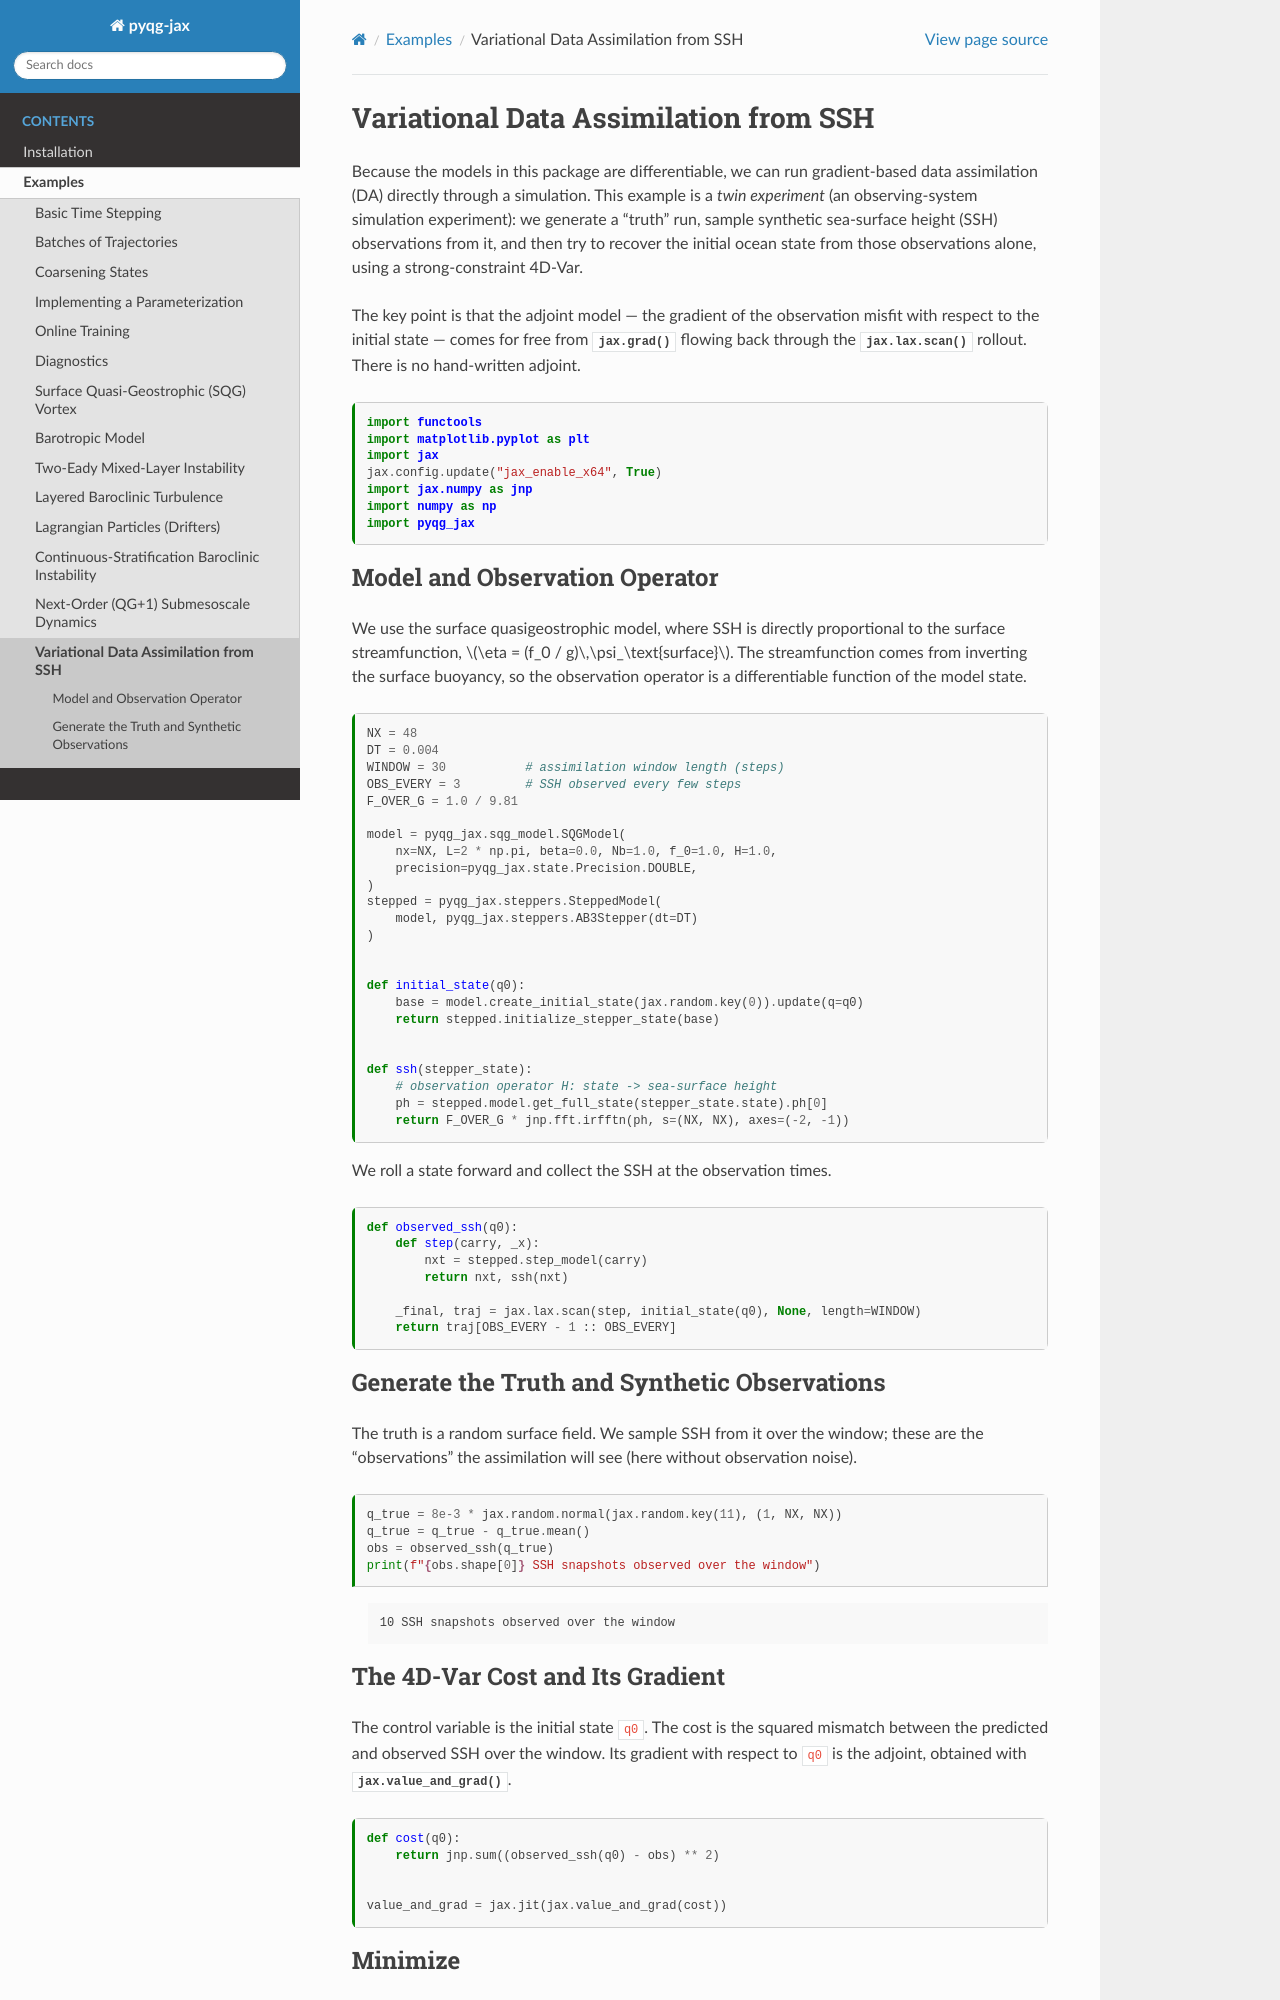

repository: dhruvbalwada/pyqg-jax · page: examples.dataassim.html · generator: sphinx

---
file_format: mystnb
kernelspec:
  name: python3
---

# Variational Data Assimilation from SSH

Because the models in this package are differentiable, we can run
gradient-based data assimilation (DA) directly through a simulation.
This example is a *twin experiment* (an observing-system simulation
experiment): we generate a "truth" run, sample synthetic sea-surface
height (SSH) observations from it, and then try to recover the initial
ocean state from those observations alone, using a strong-constraint
4D-Var.

The key point is that the adjoint model — the gradient of the
observation misfit with respect to the initial state — comes for free
from {func}`jax.grad` flowing back through the
{func}`jax.lax.scan` rollout. There is no hand-written adjoint.

```{code-cell} ipython3
:tags: [remove-cell]
# Note: docs builds only have CPUs
# This suppresses the JAX warning about missing GPU
# If you're running this with a GPU, delete this cell
%env JAX_PLATFORMS=cpu
```

```{code-cell} ipython3
import functools
import matplotlib.pyplot as plt
import jax
jax.config.update("jax_enable_x64", True)
import jax.numpy as jnp
import numpy as np
import pyqg_jax
```

## Model and Observation Operator

We use the surface quasigeostrophic model, where SSH is directly
proportional to the surface streamfunction,
$\eta = (f_0 / g)\,\psi_\text{surface}$. The streamfunction comes from
inverting the surface buoyancy, so the observation operator is a
differentiable function of the model state.

```{code-cell} ipython3
NX = 48
DT = 0.004
WINDOW = 30           # assimilation window length (steps)
OBS_EVERY = 3         # SSH observed every few steps
F_OVER_G = 1.0 / 9.81

model = pyqg_jax.sqg_model.SQGModel(
    nx=NX, L=2 * np.pi, beta=0.0, Nb=1.0, f_0=1.0, H=1.0,
    precision=pyqg_jax.state.Precision.DOUBLE,
)
stepped = pyqg_jax.steppers.SteppedModel(
    model, pyqg_jax.steppers.AB3Stepper(dt=DT)
)


def initial_state(q0):
    base = model.create_initial_state(jax.random.key(0)).update(q=q0)
    return stepped.initialize_stepper_state(base)


def ssh(stepper_state):
    # observation operator H: state -> sea-surface height
    ph = stepped.model.get_full_state(stepper_state.state).ph[0]
    return F_OVER_G * jnp.fft.irfftn(ph, s=(NX, NX), axes=(-2, -1))
```

We roll a state forward and collect the SSH at the observation times.

```{code-cell} ipython3
def observed_ssh(q0):
    def step(carry, _x):
        nxt = stepped.step_model(carry)
        return nxt, ssh(nxt)

    _final, traj = jax.lax.scan(step, initial_state(q0), None, length=WINDOW)
    return traj[OBS_EVERY - 1 :: OBS_EVERY]
```
